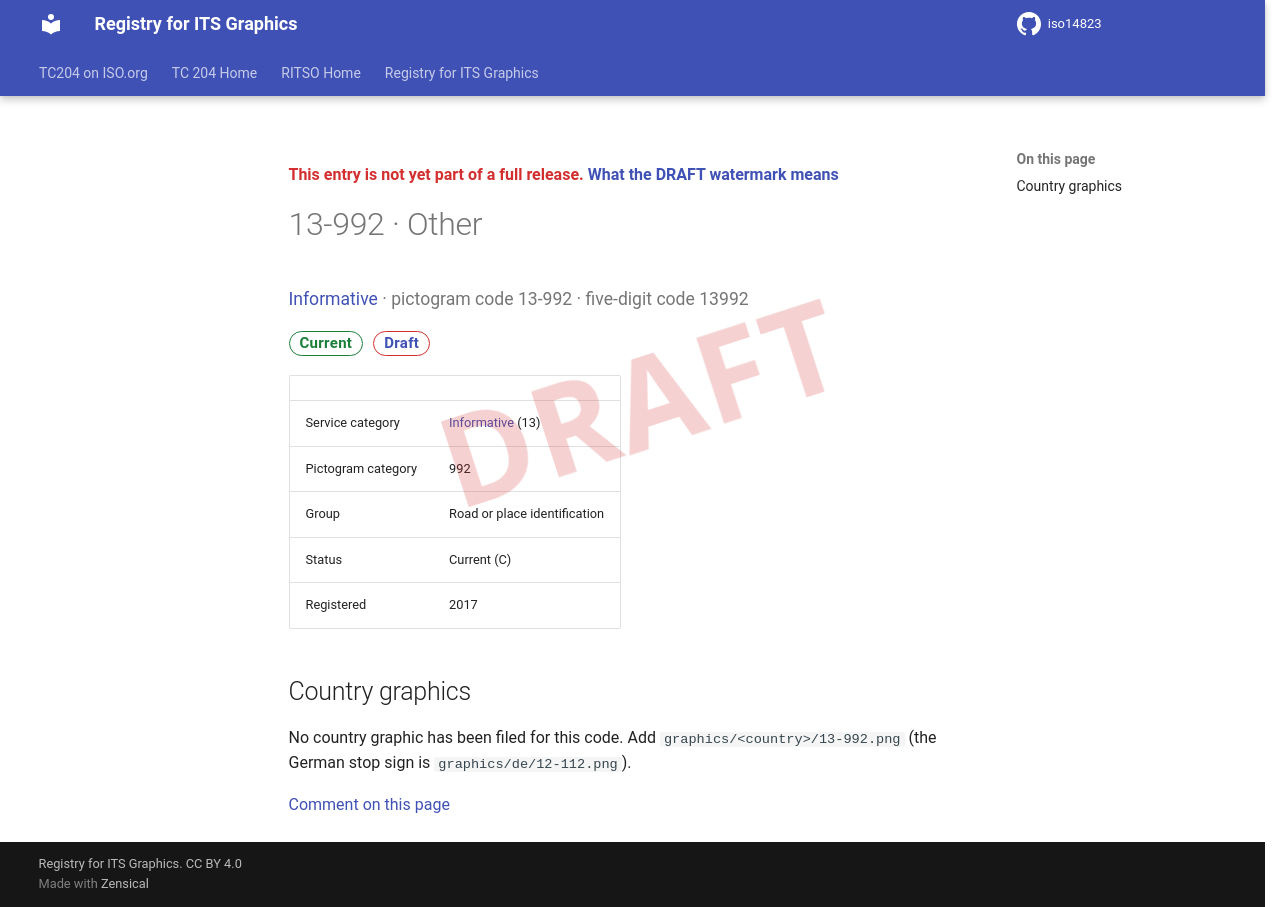

repository: k-vaughn/iso14823 · page: v0.1.0-alpha.1/signs/13-992/index.html · generator: mkdocs

<div class="draft4-watermark" aria-hidden="true"></div>

<p class="draft-note">This entry is not yet part of a full release. <a href="../#draft-watermark">What the DRAFT watermark means</a></p>

# 13-992 · Other

<p class="sign-kicker"><a href="../categories/13/">Informative</a> · pictogram code 13-992 · five-digit code 13992</p>
<p class="sign-chips"><span class="chip chip-current">Current</span> <a class="chip chip-draft" href="../#draft-watermark">Draft</a></p>
| | |
| --- | --- |
| Service category | <a href="../categories/13/">Informative</a> (13) |
| Pictogram category | 992 |
| Group | Road or place identification |
| Status | Current (C) |
| Registered | 2017 |

## Country graphics

<p>No country graphic has been filed for this code. Add <code>graphics/&lt;country&gt;/13-992.png</code> (the German stop sign is <code>graphics/de/12-112.png</code>).</p>

[Comment on this page](https://github.com/k-vaughn/iso14823/issues/new?template=page-feedback.yml&title=%5BPage+feedback%5D+13-992+%C2%B7+Other&page-title=13-992+%C2%B7+Other&page-path=signs%2F13-992.md)
